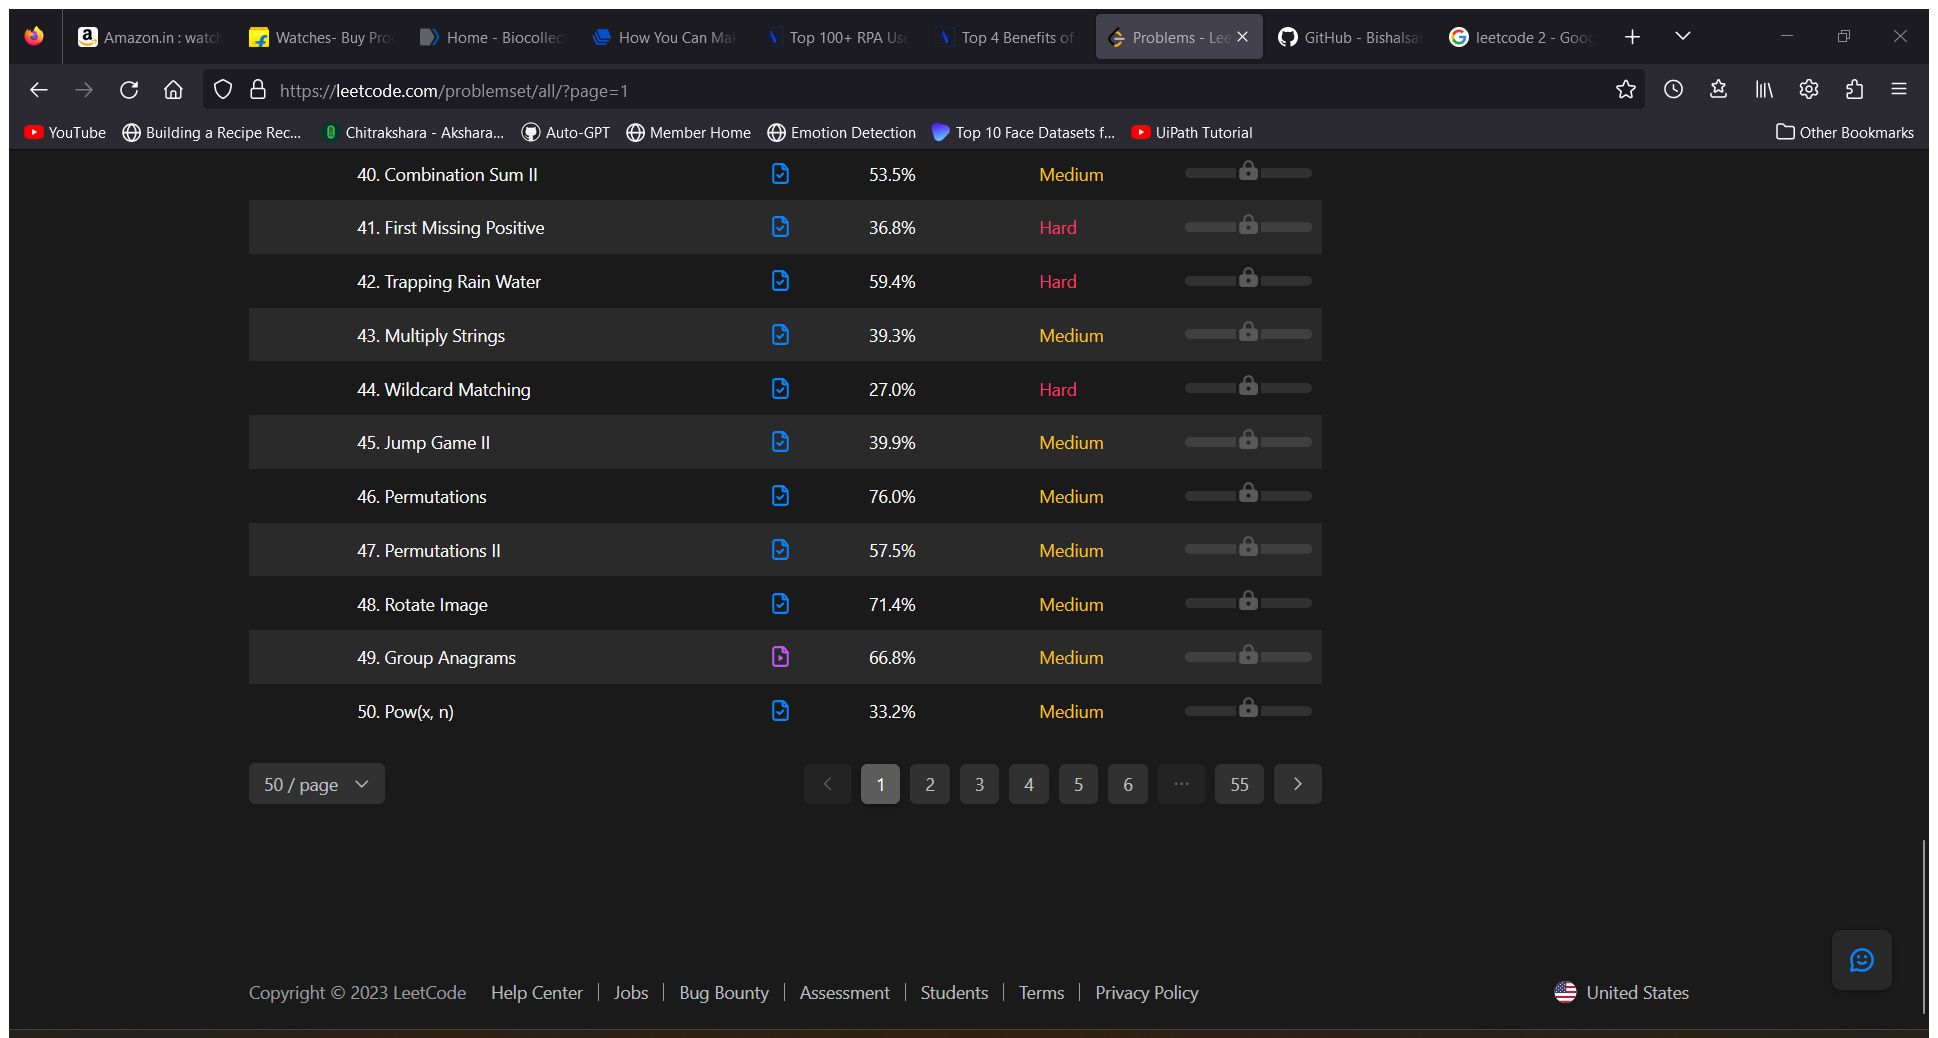
Workflow: Main_Flow

Step 1: Use Application/Browser in window 'Problems - LeetCode' (firefox.exe)

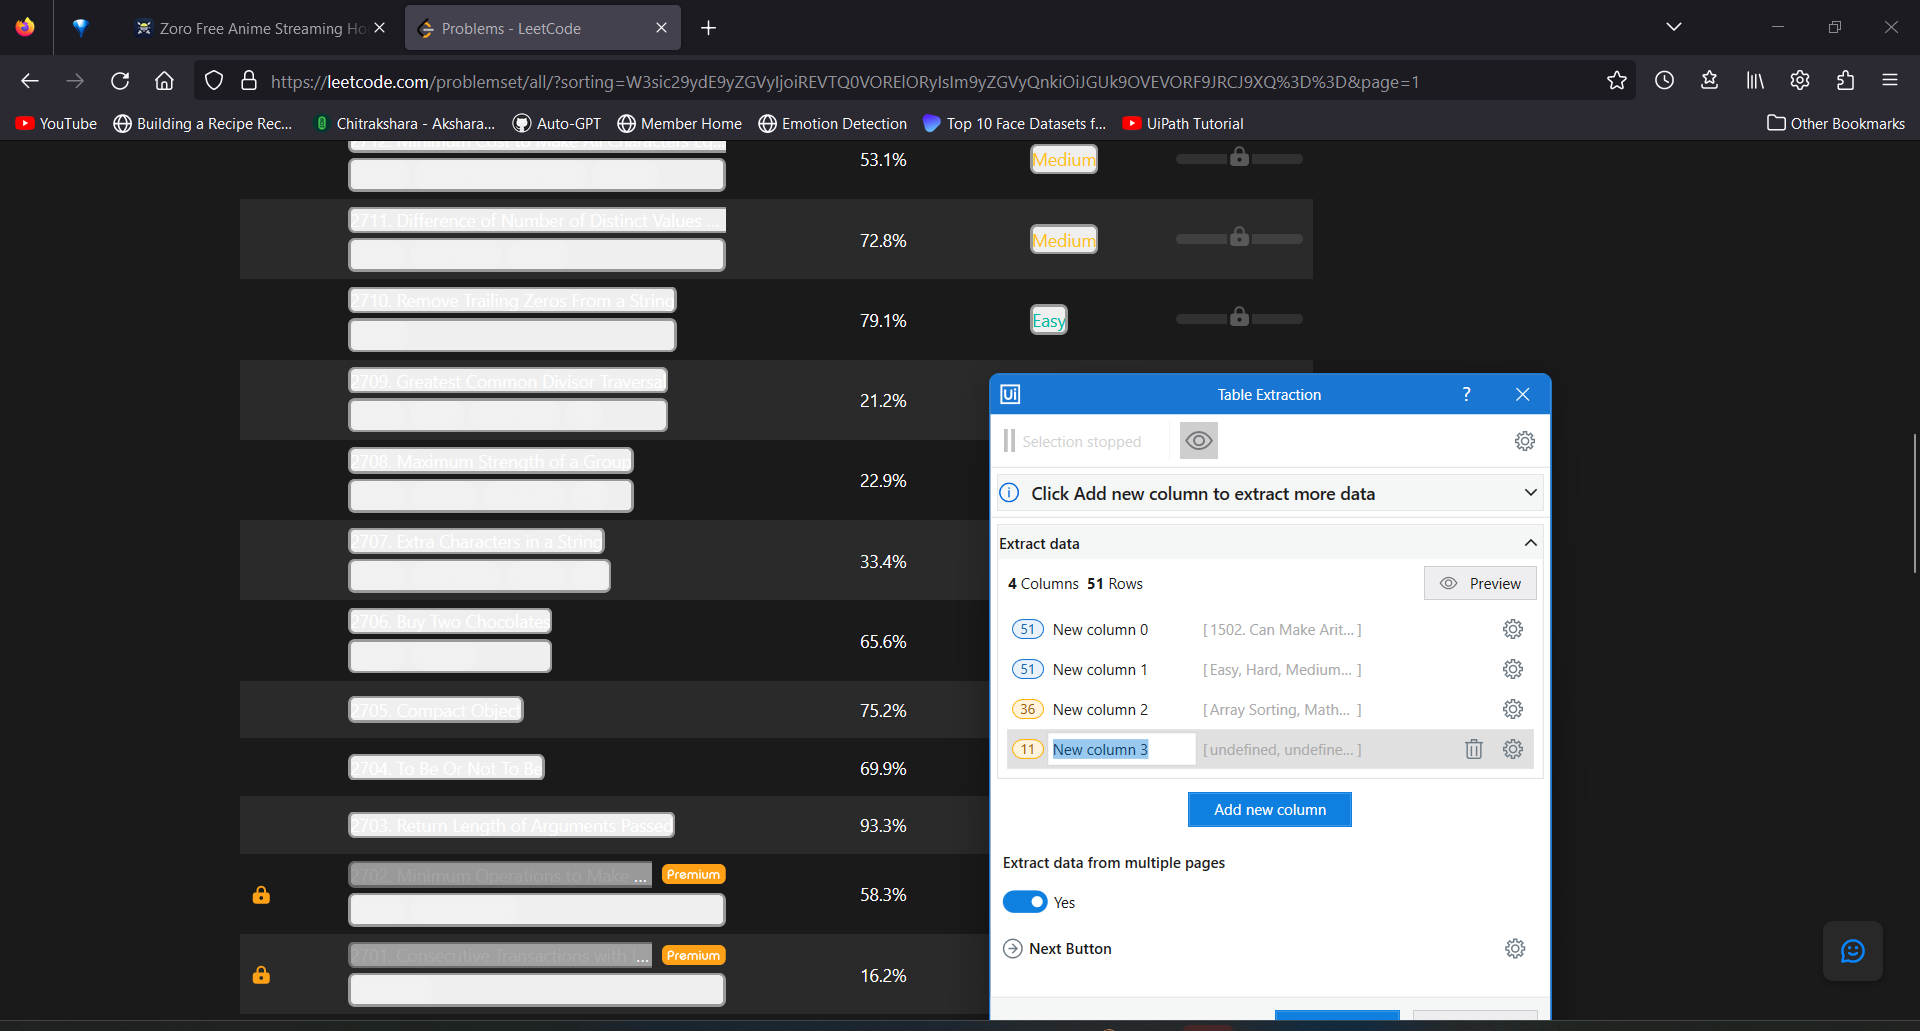
Step 2: get-text

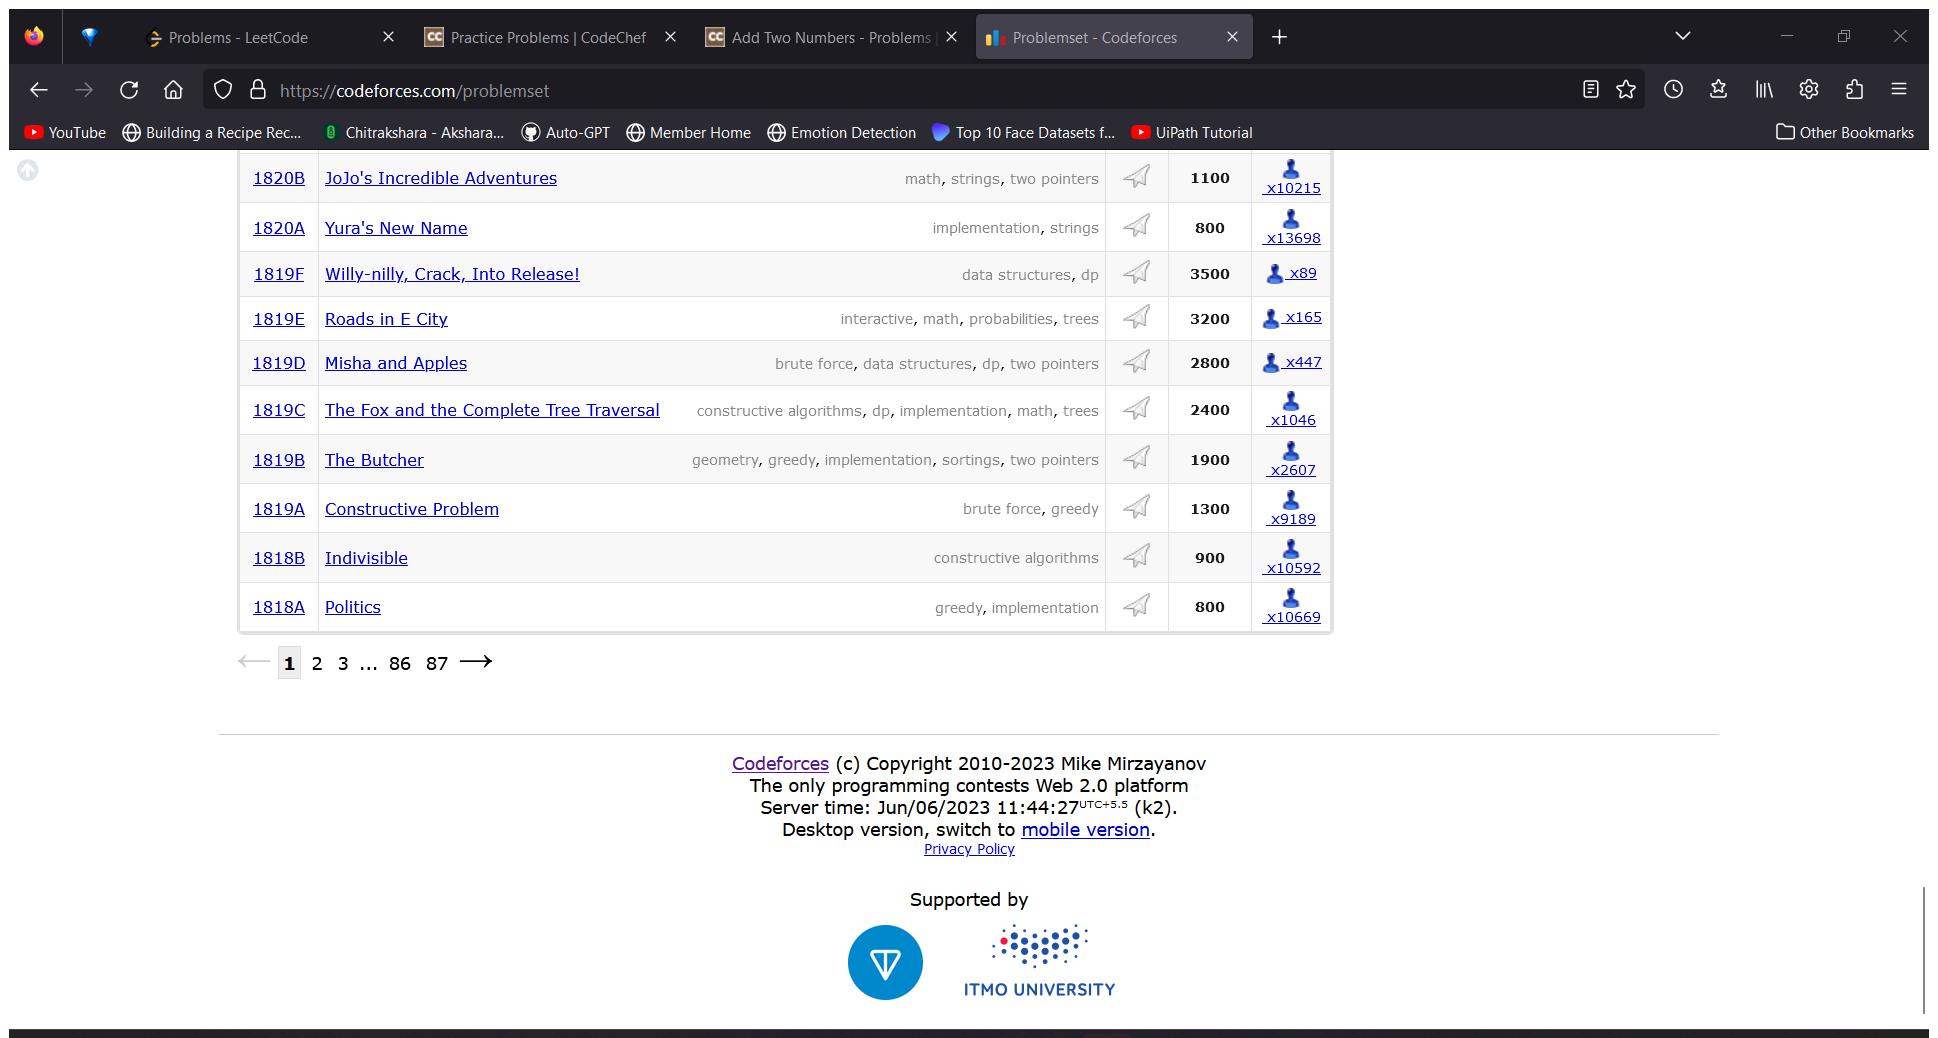
Step 3: Use Application/Browser in window 'Problemset - Codeforces' (firefox.exe)

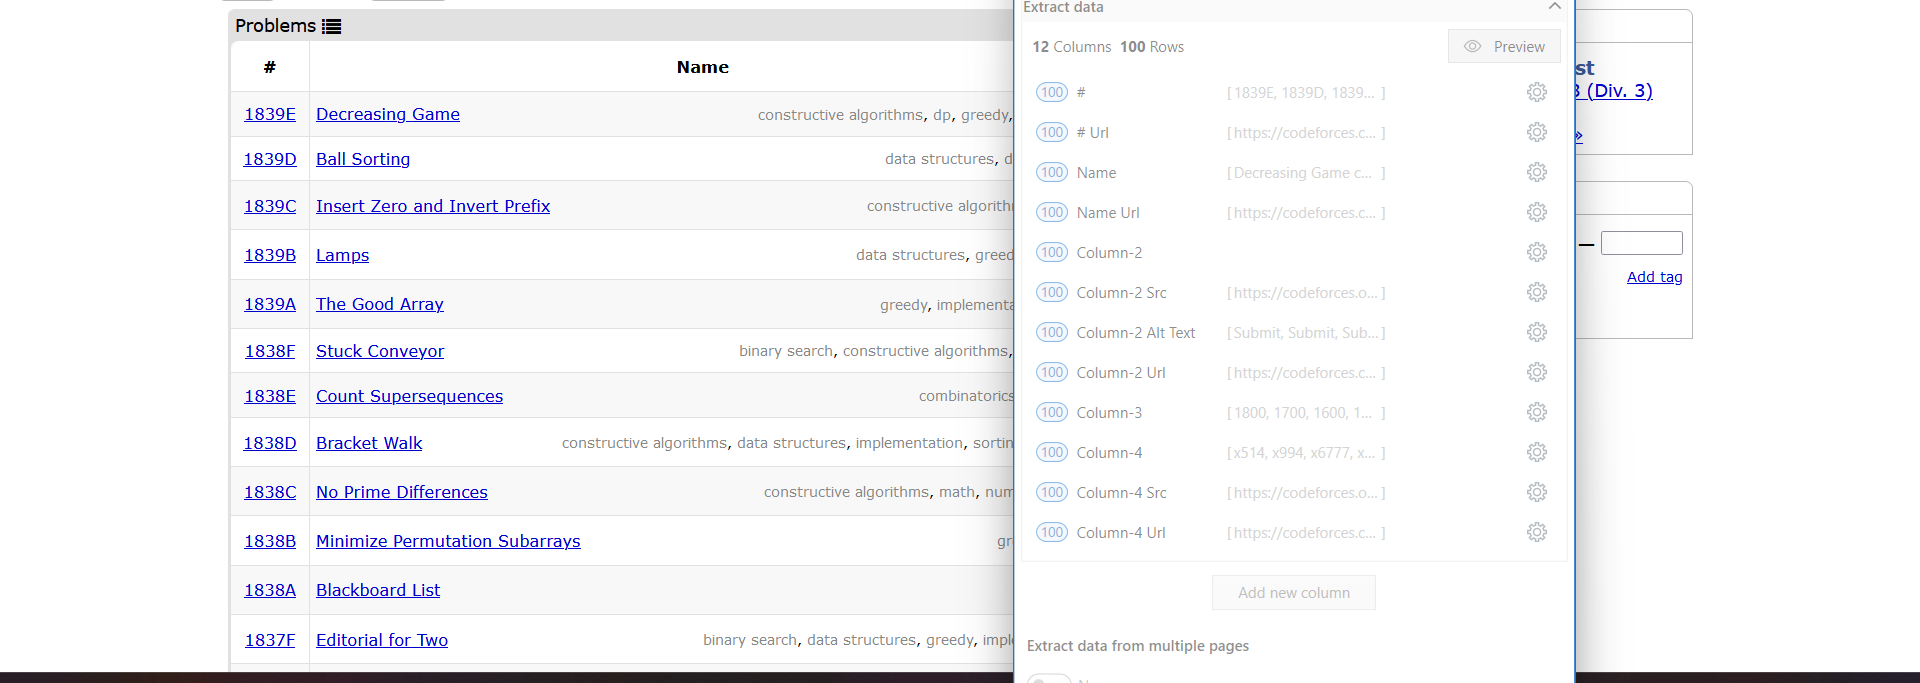
Step 4: get-text